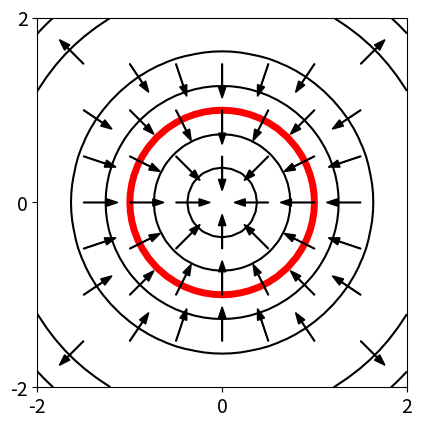
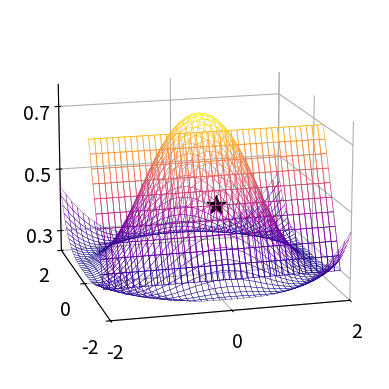

These charts were generated, in order, by the following Python code:
import numpy as np
import matplotlib.pyplot as plt
import matplotlib as mpl
from matplotlib import cm
from matplotlib.colors import Normalize


def logsig(n):
    return 1/(1+np.exp(-n))


def dlogsig(a):
    return a*(1-a)


# Define the Multilayer network class
class Multilayer():
    def __init__(self, weights, biases):
        self.weights = weights
        self.biases = biases
    # Simulate the network
    def sim(self, p):
        a = [p]
        atemp = p
        for w, b in zip(self.weights, self.biases):
            atemp = logsig(np.matmul(w,atemp) + b)
            a.append(atemp)
        return a
    # Compute the gradient of the network output (at category) with respect to the network input
    def grad(self, a, category):
        ww = self.weights.copy()
        aa = a.copy()
        ai = aa.pop()
        gradp = np.zeros(ai.shape)
        gradp[category, :] = 1

        # Compute the derivative across the last activation function
        gradp = dlogsig(ai) * gradp
        while aa:
            w = ww.pop()
            ai = aa.pop()
            if aa:
                # Compute derivative across weight and activation for middle layers
                gradp = dlogsig(ai) * (np.matmul(w.transpose(), gradp))
            else:
                # Compute derivative across the first weight
                gradp = np.matmul(w.transpose(), gradp)

        return gradp


if __name__ == '__main__':

    # Create the weights for the radial function
    w1 = np.array([ [-0.2], [-0.2]])
    b1 = np.array([ [2.], [-2.]])
    w2 = np.array([[-320, 320]])
    b2 = np.array([243.7])

    w1c = np.array([[-0.2489], [-0.3541]])
    b1c = np.array([[1.2931], [-2.6491]])
    w2c = np.array([[-6.6898,  69.3431]])
    b2c = np.array([1.6693])

    w1p = np.concatenate((np.concatenate((w1, np.zeros(w1.shape)),axis=1), np.concatenate((np.zeros(w1.shape),w1), axis=1)))
    b1p = np.concatenate((b1,b1))
    w2p = np.concatenate((np.concatenate((w2, np.zeros(w2.shape)),axis=1), np.concatenate((np.zeros(w2.shape),w2), axis=1)))
    b2p = np.concatenate((b2,b2))
    w3p = np.ones((1,2))
    b3p = np.array([0])
    b2p = np.expand_dims(b2p, axis=1)
    b3p = np.expand_dims(b3p, axis=1)
    wf1 = w1p
    bf1 = b1p
    wf2 = np.matmul(np.matmul(w1c,w3p),w2p)
    bf2 = np.matmul(np.matmul(w1c,w3p),b2p) + np.matmul(w1c,b3p) + b1c
    wf3 = w2c
    bf3 = b2c

    netweights = [wf1, wf2, wf3]
    netbiases =  [bf1, bf2, bf3]

    # Put the weights into a multilayer network object
    net = Multilayer(netweights, netbiases)

    # Make a grid of input points, in order to see the shape of the network response
    x = np.arange(-2, 2.1, 0.1)
    y = np.arange(-2, 2.1, 0.1)

    xx, yy = np.meshgrid(x, y)

    xxv = xx.reshape((1681,1))
    yyv = yy.reshape((1681,1))
    pxy = np.concatenate((xxv, yyv), axis=1)

    # Find the network response over the grid
    anet = net.sim(pxy.transpose())

    # Put the output in the grid shape
    cc = anet[-1].reshape((41,41))

    # Make a grid of input points where you want to see the gradient direction
    x1 = np.arange(-1.5, 2.0, 0.5)
    y1 = np.arange(-1.5, 2.0, 0.5)

    xx1, yy1 = np.meshgrid(x1, y1)

    xxv1 = xx1.reshape((49,1))
    yyv1 = yy1.reshape((49,1))
    pxy1 = np.concatenate((xxv1, yyv1), axis=1)

    # Compute the gradient at the grid points
    ag = net.sim(pxy1.transpose())
    gd = net.grad(ag, 0).transpose()

    fig, ax = plt.subplots(1, 1)
    ax.contour(xx, yy, cc, [0.3, 0.4, 0.5, 0.6, 0.7], colors='black', zorder=2)
    ax.contour(xx, yy, cc, [0.5], colors='red', linewidths=5, zorder=3)
    ax.set(xlim=(-2, 2), ylim=(-2, 2))
    ax.set_xticks([-2,  0,  2])
    ax.set_yticks([-2,  0,  2])
    ax.tick_params(axis='x', labelsize=14)
    ax.tick_params(axis='y', labelsize=14)
    ax.set_aspect('equal', 'box')

    # Plot arrows with the gradient direction at each point on top of the contour plot
    for i in range(len(gd)):
        grad1 = gd[i]
        grad1 = grad1/np.linalg.norm(grad1)/2
        start1 = pxy1[i]
        end1 = start1 + grad1

        if i!=24: # Skip the middle point, where the gradient is zero
            ax.arrow(start1[0], start1[1], grad1[0]/2, grad1[1]/2, head_width = 0.08, width = 0.008, color = 'black', zorder=4)

    fig.show()


    # Plot the 3D projection of the network response
    # These are the angles of the view of the response
    del1 = 15
    del2 = 255

    # Make a surface plot of the radial function and the linear function
    mpl.rcParams['lines.markersize'] = 20
    fig = plt.figure()
    ax = plt.axes(projection='3d')

    norm = Normalize(cc.min(), cc.max())

    colors = cm.plasma(norm(cc))
    rcount, ccount, _ = colors.shape
    surf = ax.plot_surface(xx, yy, cc, rcount=rcount, ccount=ccount,
                           facecolors=colors, shade=False, linewidth=0.25)

    # Linearize the radial function at a point

    # Select the point where the linearization will occur
    linpoint = np.array([0.0, -1.0])
    linpoint = np.expand_dims(linpoint, axis=0)

    # Compute the network output and the gradient at the point
    ag1 = net.sim(linpoint.transpose())
    gd1 = net.grad(ag1, 0)

    # Find the weight and bias of the linear network
    wlin = gd1
    blin = ag1[-1]

    # Find the linear response at the grid points
    alin = np.matmul(pxy, wlin) + blin - np.matmul(linpoint, wlin)

    clin = alin.reshape((41,41))

    # Don't plot the linear function outside the bounds of the radial function
    clin[clin > cc.max()] = np.nan
    clin[clin < cc.min()] = np.nan

    colors1 = cm.plasma(norm(clin))
    rcount1, ccount1, _ = colors1.shape

    surf1 = ax.plot_surface(xx, yy, clin, rcount=rcount1, ccount=ccount1,
                            facecolors=colors1, shade=False, linewidth=0.5)

    surf1.set_facecolor((0,0,0,0))

    fsize = 14
    surf.set_facecolor((0,0,0,0))

    # Put a star at the point where the linearization occurs
    scat = ax.scatter(linpoint[0,0], linpoint[0,1], blin[0,0], marker='*', color='black', zorder=5)
    scat.set_sizes([200])
    ax.view_init(del1, del2)
    ax.set_zticks([0.3, 0.5, .7])
    ax.zaxis.set_tick_params(labelsize=fsize)
    ax.set_xlim((-2.0, 2.0))
    ax.set_ylim((-2.0, 2.0))
    ax.set_xticks([-2,  0,  2])
    ax.xaxis.set_tick_params(labelsize=fsize)
    ax.set_yticks([-2,  0,  2])
    ax.yaxis.set_tick_params(labelsize=fsize)
    ax.xaxis.set_pane_color((1.0, 1.0, 1.0, 1.0))
    ax.yaxis.set_pane_color((1.0, 1.0, 1.0, 1.0))
    ax.zaxis.set_pane_color((1.0, 1.0, 1.0, 1.0))

    ax.tick_params(axis='x', labelsize=14)
    ax.tick_params(axis='y', labelsize=14)
    ax.zaxis.set_tick_params(labelsize=fsize)
    fig.show()
